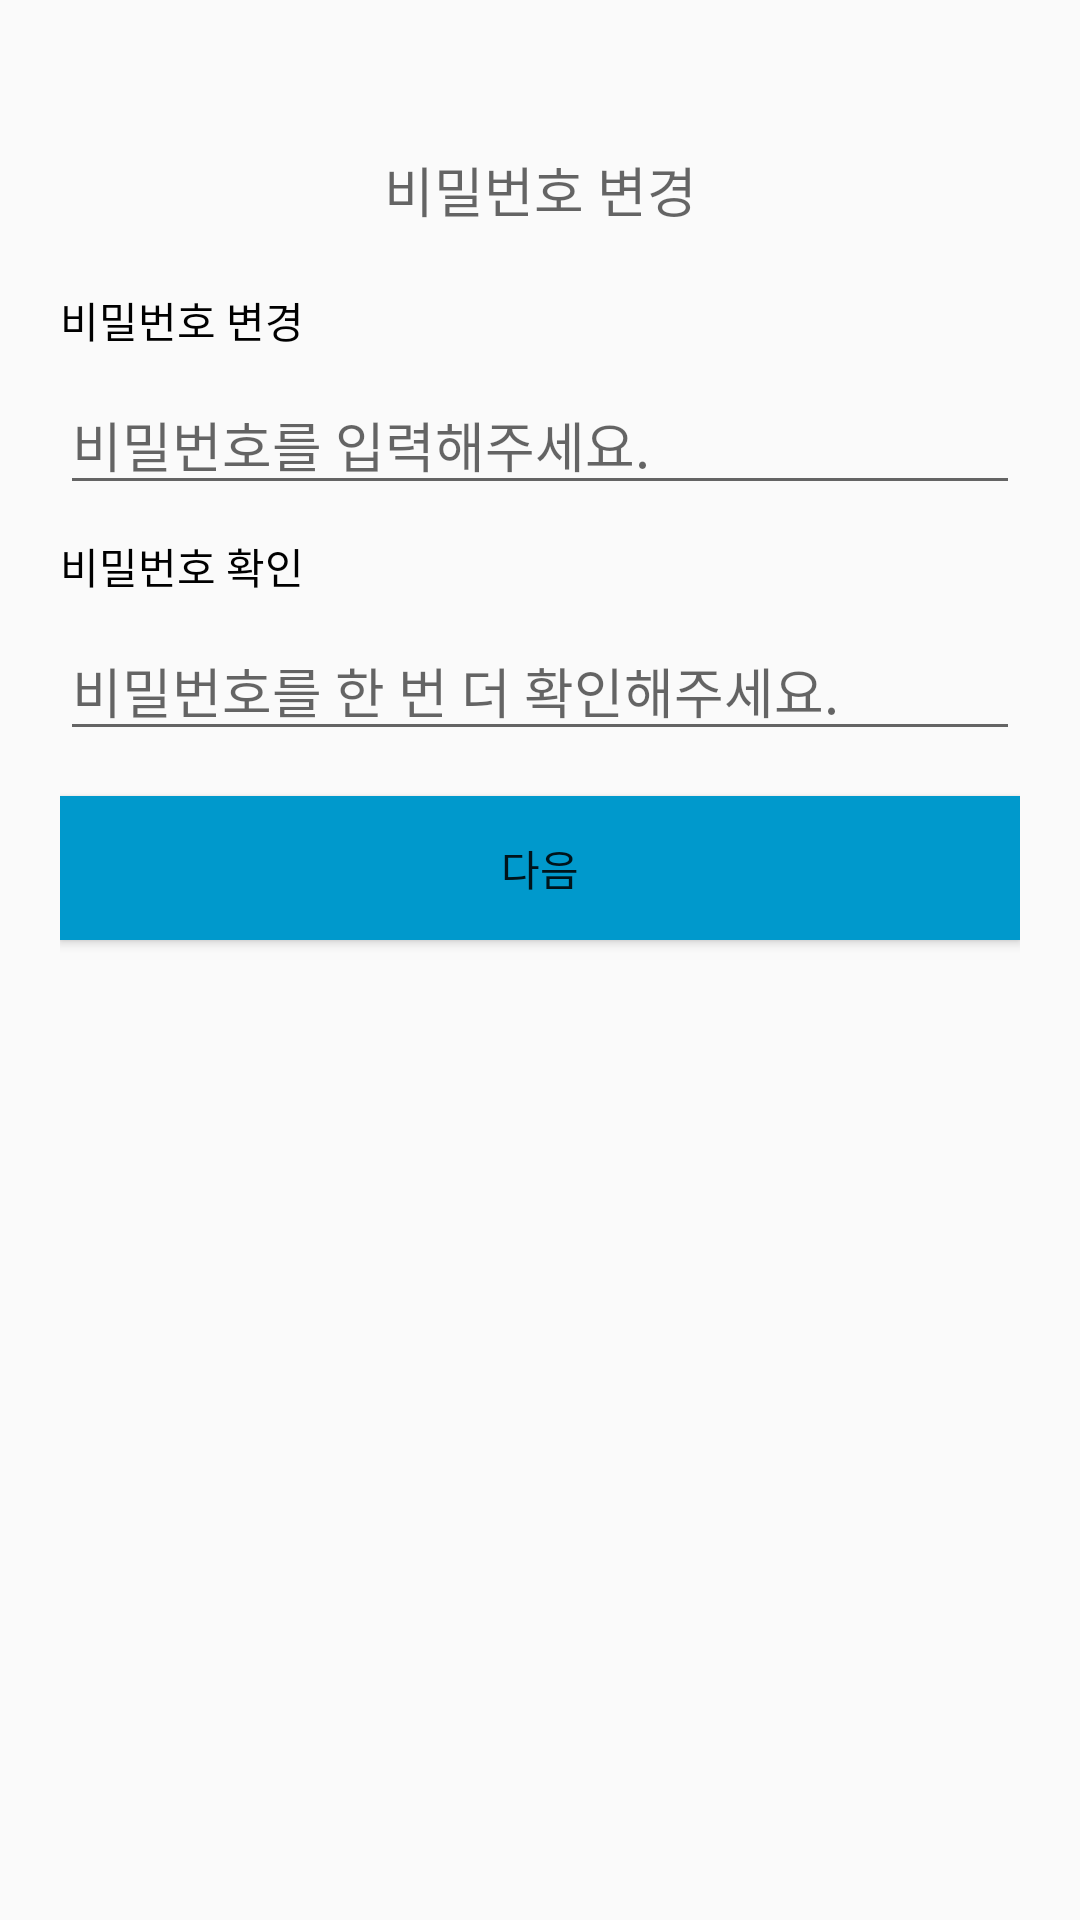

This screen was rendered from an Android layout file. Write that file and the resources it references.
<!-- AndroidManifest.xml: application theme AppTheme -->
<!-- res/layout/activity_change_password.xml -->
<?xml version="1.0" encoding="utf-8"?>
<LinearLayout xmlns:android="http://schemas.android.com/apk/res/android"
    xmlns:app="http://schemas.android.com/apk/res-auto"
    xmlns:tools="http://schemas.android.com/tools"
    android:layout_width="match_parent"
    android:layout_height="match_parent"
    android:orientation="vertical"
    android:paddingLeft="20dp"
    android:paddingTop="50dp"
    android:paddingRight="20dp"
    tools:context=".ChangePasswordActivity">

    <TextView
        android:id="@+id/textView6"
        android:layout_width="match_parent"
        android:layout_height="wrap_content"
        android:layout_marginBottom="20dp"
        android:gravity="center"
        android:text="비밀번호 변경"
        android:textAppearance="@style/TextAppearance.AppCompat.Medium" />

    <TextView
        android:id="@+id/textView8"
        android:layout_width="match_parent"
        android:layout_height="wrap_content"
        android:layout_marginBottom="8dp"
        android:text="비밀번호 변경"
        android:textAppearance="@style/TextAppearance.AppCompat.Small"
        android:textColor="@android:color/background_dark" />

    <EditText
        android:id="@+id/editText1"
        android:layout_width="match_parent"
        android:layout_height="wrap_content"
        android:layout_marginBottom="10dp"
        android:ems="10"
        android:hint="비밀번호를 입력해주세요."
        android:inputType="textPassword" />

    <TextView
        android:id="@+id/textView9"
        android:layout_width="match_parent"
        android:layout_height="wrap_content"
        android:layout_marginBottom="8dp"
        android:text="비밀번호 확인"
        android:textAppearance="@style/TextAppearance.AppCompat.Small"
        android:textColor="@android:color/background_dark" />

    <EditText
        android:id="@+id/editText2"
        android:layout_width="match_parent"
        android:layout_height="wrap_content"
        android:layout_marginBottom="15dp"
        android:ems="10"
        android:hint="비밀번호를 한 번 더 확인해주세요."
        android:inputType="textPassword" />

    <Button
        android:id="@+id/button"
        android:layout_width="match_parent"
        android:layout_height="wrap_content"
        android:background="@android:color/holo_blue_dark"
        android:text="다음" />
</LinearLayout>
<!-- resources referenced by this layout -->
<resources>
  <style name="AppTheme" parent="Theme.AppCompat.Light.DarkActionBar">
          
          <item name="colorPrimary">@color/colorPrimary</item>
          <item name="colorPrimaryDark">@color/colorPrimaryDark</item>
          <item name="colorAccent">@color/colorAccent</item>
      </style>
  <color name="colorPrimary">#008577</color>
  <color name="colorPrimaryDark">#00574B</color>
  <color name="colorAccent">#D81B60</color>
</resources>
